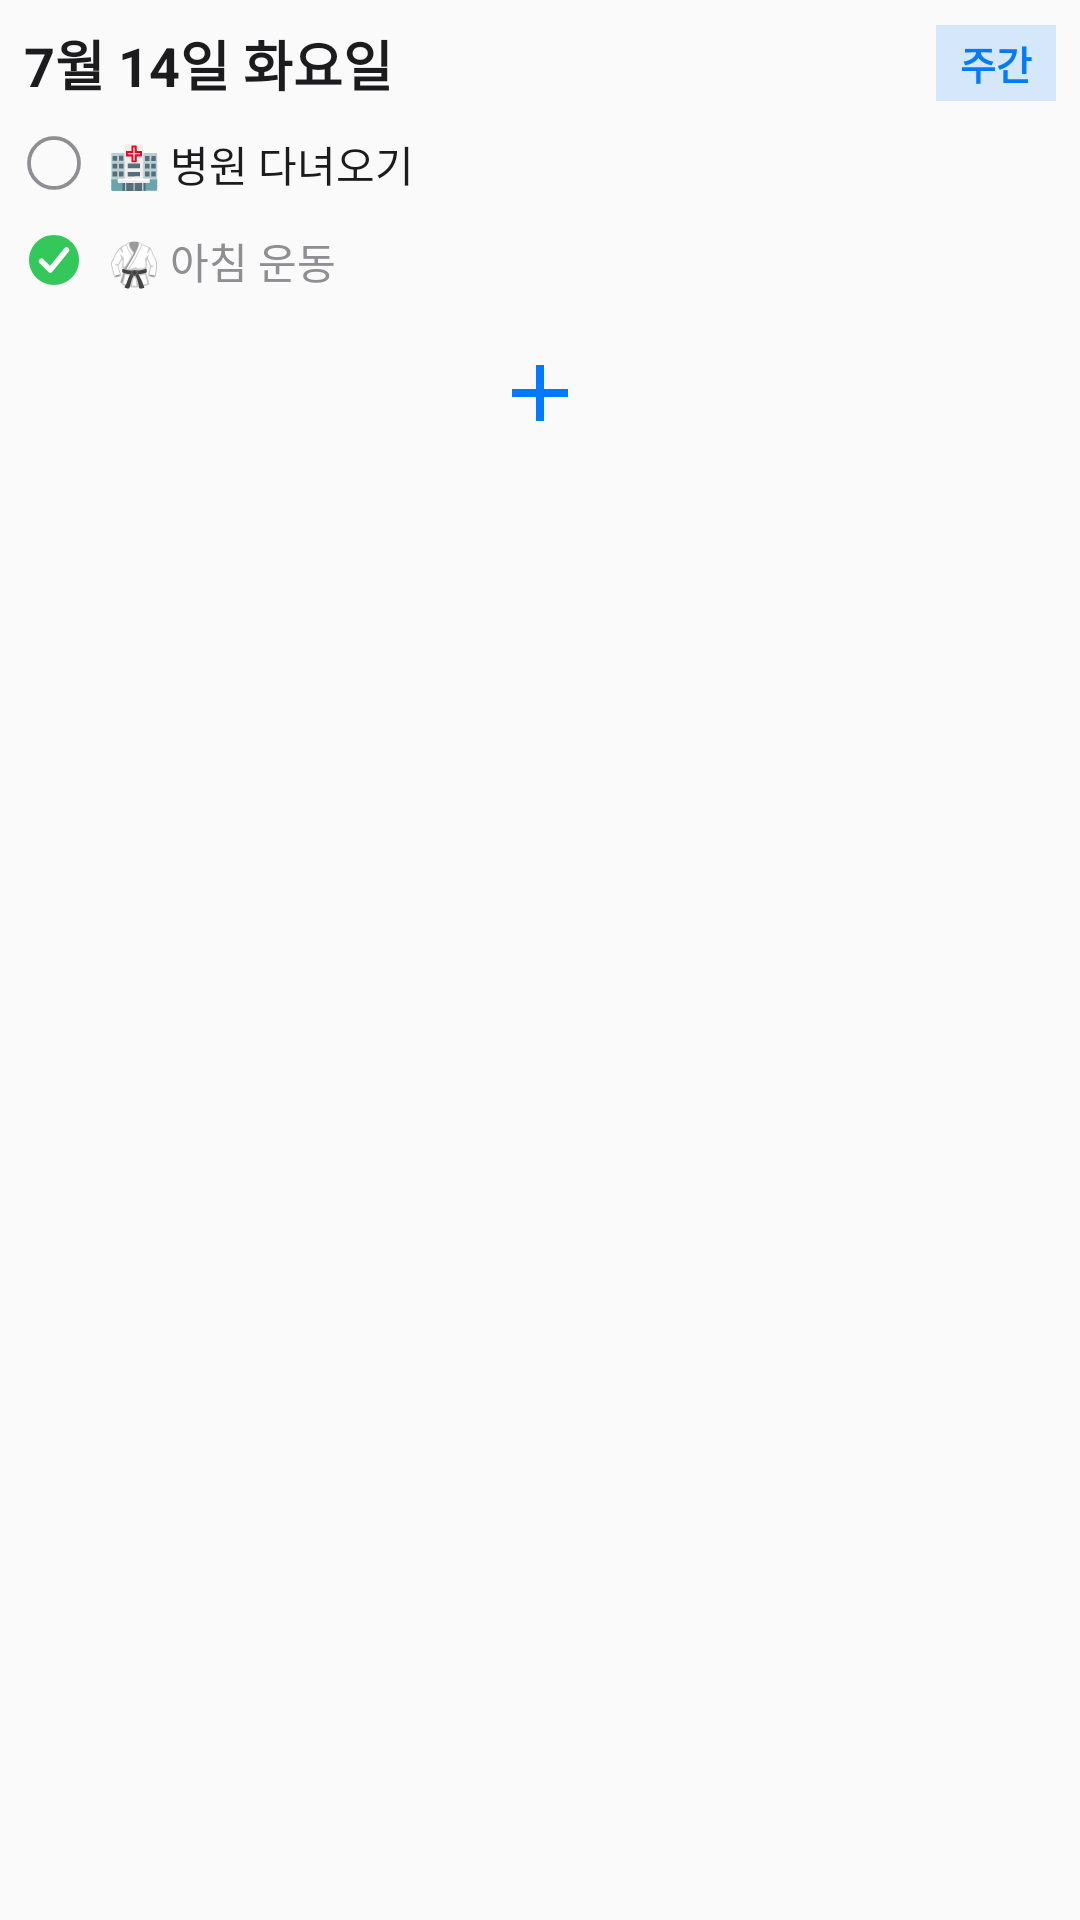

Reconstruct the res/layout file that produces this screen, plus the resources it refers to.
<!-- AndroidManifest.xml: application theme AppTheme -->
<!-- res/layout/widget_today_preview.xml -->
<?xml version="1.0" encoding="utf-8"?>
<LinearLayout xmlns:android="http://schemas.android.com/apk/res/android"
    android:layout_width="match_parent"
    android:layout_height="match_parent"
    android:orientation="vertical"
    android:background="@drawable/widget_background"
    android:padding="8dp">

    <LinearLayout
        android:layout_width="match_parent"
        android:layout_height="wrap_content"
        android:orientation="horizontal"
        android:gravity="center_vertical"
        android:paddingBottom="4dp">
        <TextView
            android:layout_width="0dp"
            android:layout_height="wrap_content"
            android:layout_weight="1"
            android:textStyle="bold"
            android:textColor="@color/widget_text_primary"
            android:textSize="18sp"
            android:text="7월 14일 화요일" />
        <TextView
            android:layout_width="wrap_content"
            android:layout_height="wrap_content"
            android:paddingLeft="8dp"
            android:paddingRight="8dp"
            android:paddingTop="3dp"
            android:paddingBottom="3dp"
            android:textStyle="bold"
            android:textSize="13sp"
            android:textColor="#FF007AFF"
            android:background="#26007AFF"
            android:text="주간" />
    </LinearLayout>

    <LinearLayout
        android:layout_width="match_parent"
        android:layout_height="wrap_content"
        android:orientation="horizontal"
        android:gravity="center_vertical"
        android:paddingTop="6dp"
        android:paddingBottom="6dp">
        <ImageView
            android:layout_width="20dp"
            android:layout_height="20dp"
            android:layout_marginEnd="8dp"
            android:src="@drawable/widget_check_off" />
        <TextView
            android:layout_width="0dp"
            android:layout_height="wrap_content"
            android:layout_weight="1"
            android:maxLines="1"
            android:ellipsize="end"
            android:textColor="@color/widget_text_primary"
            android:textSize="14sp"
            android:text="🏥 병원 다녀오기" />
    </LinearLayout>

    <LinearLayout
        android:layout_width="match_parent"
        android:layout_height="wrap_content"
        android:orientation="horizontal"
        android:gravity="center_vertical"
        android:paddingTop="6dp"
        android:paddingBottom="6dp">
        <ImageView
            android:layout_width="20dp"
            android:layout_height="20dp"
            android:layout_marginEnd="8dp"
            android:src="@drawable/widget_check_on" />
        <TextView
            android:layout_width="0dp"
            android:layout_height="wrap_content"
            android:layout_weight="1"
            android:maxLines="1"
            android:ellipsize="end"
            android:textColor="@color/widget_text_secondary"
            android:textSize="14sp"
            android:text="🥋 아침 운동" />
    </LinearLayout>

    
    <ImageView
        android:layout_width="match_parent"
        android:layout_height="56dp"
        android:padding="12dp"
        android:scaleType="fitCenter"
        android:src="@drawable/ic_widget_add" />

</LinearLayout>
<!-- resources referenced by this layout -->
<resources>
  <color name="widget_text_primary">#1C1C1E</color>
  <color name="widget_text_secondary">#8E8E93</color>
  <!-- drawable ic_widget_add (drawable) -->
  <?xml version="1.0" encoding="utf-8"?>
  <vector xmlns:android="http://schemas.android.com/apk/res/android"
      android:width="24dp"
      android:height="24dp"
      android:viewportWidth="24"
      android:viewportHeight="24">
      <path
          android:fillColor="#007AFF"
          android:pathData="M11,5 h2 v6 h6 v2 h-6 v6 h-2 v-6 h-6 v-2 h6 z" />
  </vector>
  <!-- drawable widget_check_off (drawable) -->
  <?xml version="1.0" encoding="utf-8"?>
  <vector xmlns:android="http://schemas.android.com/apk/res/android"
      android:width="20dp"
      android:height="20dp"
      android:viewportWidth="24"
      android:viewportHeight="24">
      
      <path
          android:fillColor="@android:color/transparent"
          android:strokeColor="#8E8E93"
          android:strokeWidth="1.5"
          android:pathData="M12,2 C6.48,2 2,6.48 2,12 C2,17.52 6.48,22 12,22 C17.52,22 22,17.52 22,12 C22,6.48 17.52,2 12,2 Z" />
  </vector>
  <!-- drawable widget_check_on (drawable) -->
  <?xml version="1.0" encoding="utf-8"?>
  <vector xmlns:android="http://schemas.android.com/apk/res/android"
      android:width="20dp"
      android:height="20dp"
      android:viewportWidth="24"
      android:viewportHeight="24">
      
      <path
          android:fillColor="#34C759"
          android:pathData="M12,2 C6.48,2 2,6.48 2,12 C2,17.52 6.48,22 12,22 C17.52,22 22,17.52 22,12 C22,6.48 17.52,2 12,2 Z" />
      <path
          android:fillColor="@android:color/transparent"
          android:strokeColor="#FFFFFF"
          android:strokeWidth="2.2"
          android:strokeLineCap="round"
          android:strokeLineJoin="round"
          android:pathData="M7,12.5 L10.5,16 L17,8" />
  </vector>
  <style name="AppTheme" parent="Theme.AppCompat.Light.DarkActionBar">
          
          <item name="colorPrimary">@color/colorPrimary</item>
          <item name="colorPrimaryDark">@color/colorPrimaryDark</item>
          <item name="colorAccent">@color/colorAccent</item>
      </style>
  <!-- not gathered from this repository: default colours our renderer supplied (Android Studio template values) -->
  <color name="colorPrimary">#FF6200EE</color>
  <color name="colorPrimaryDark">#FF3700B3</color>
  <color name="colorAccent">#FF03DAC5</color>
</resources>
